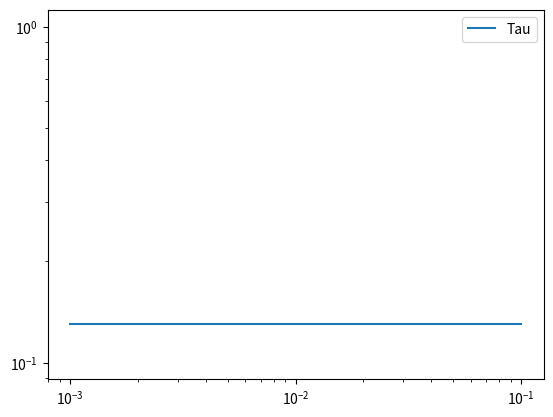

The matplotlib source for this figure:
#%%
import numpy as np
import math
import matplotlib.pyplot as plt 
#%%

# Question 1
# Matrice de Vandermonde correspondant au système à résoudre
A = np.array([[1,1,1,1],
             [-2,-1,1,2],
             [4/2,1/2,1/2,4/2],
             [-8/6,-1/6,1/6,8/6]])

b = np.array([0,0,0,1])

X = np.linalg.solve(A, b)

print(X)
# [-0.5 1 -1 0.5]

# %%
# Question 2 


def CoefDF(k, xbar, pt):
    n = len(pt) # Taille de la matrice

    # Définition du vecteur b = (0,..,0,1,0,..,0) avec 1 à la k-ieme coord
    b = [0]*n  
    b[k] = math.factorial(k)

    # Définition de la matrice qui sert à trouver les coefs
    A = np.vander(pt, n, increasing=True).T
    
    # Résoudre le système AX=b
    C = np.linalg.solve(A,b)

    return C


# %%
# Question 3

# Retrouver les valeurs de la question 1 

k = 3 
xbar = 0
h = 1 
pt = np.array([xbar-2*h,xbar-h,xbar+h,xbar+2*h])

print(CoefDF(3,xbar,pt))

# Trouver les coefs pour k=4
k = 4
xbar = 1
pt = np.array([xbar-2*h,xbar-h,xbar,xbar+h,xbar+2*h])
C = CoefDF(k=4,xbar=1,pt=pt)
print(C)
# La méthode est précise d'ordre 1 ? 

h = [1e-1, 5e-2, 1e-2, 5e-3, 1e-3]

def u(x):
    return np.sin(x)

def formule(h,xbar):
    l= [C[i]*np.sin(pt[i]) for i in range(len(pt))]
    return sum(l)

tau = [np.abs(formule(xbar,t)-np.sin(1)) for t in h] 
plt.loglog(h,tau,label='Tau')
plt.legend()
plt.show()


#%%
